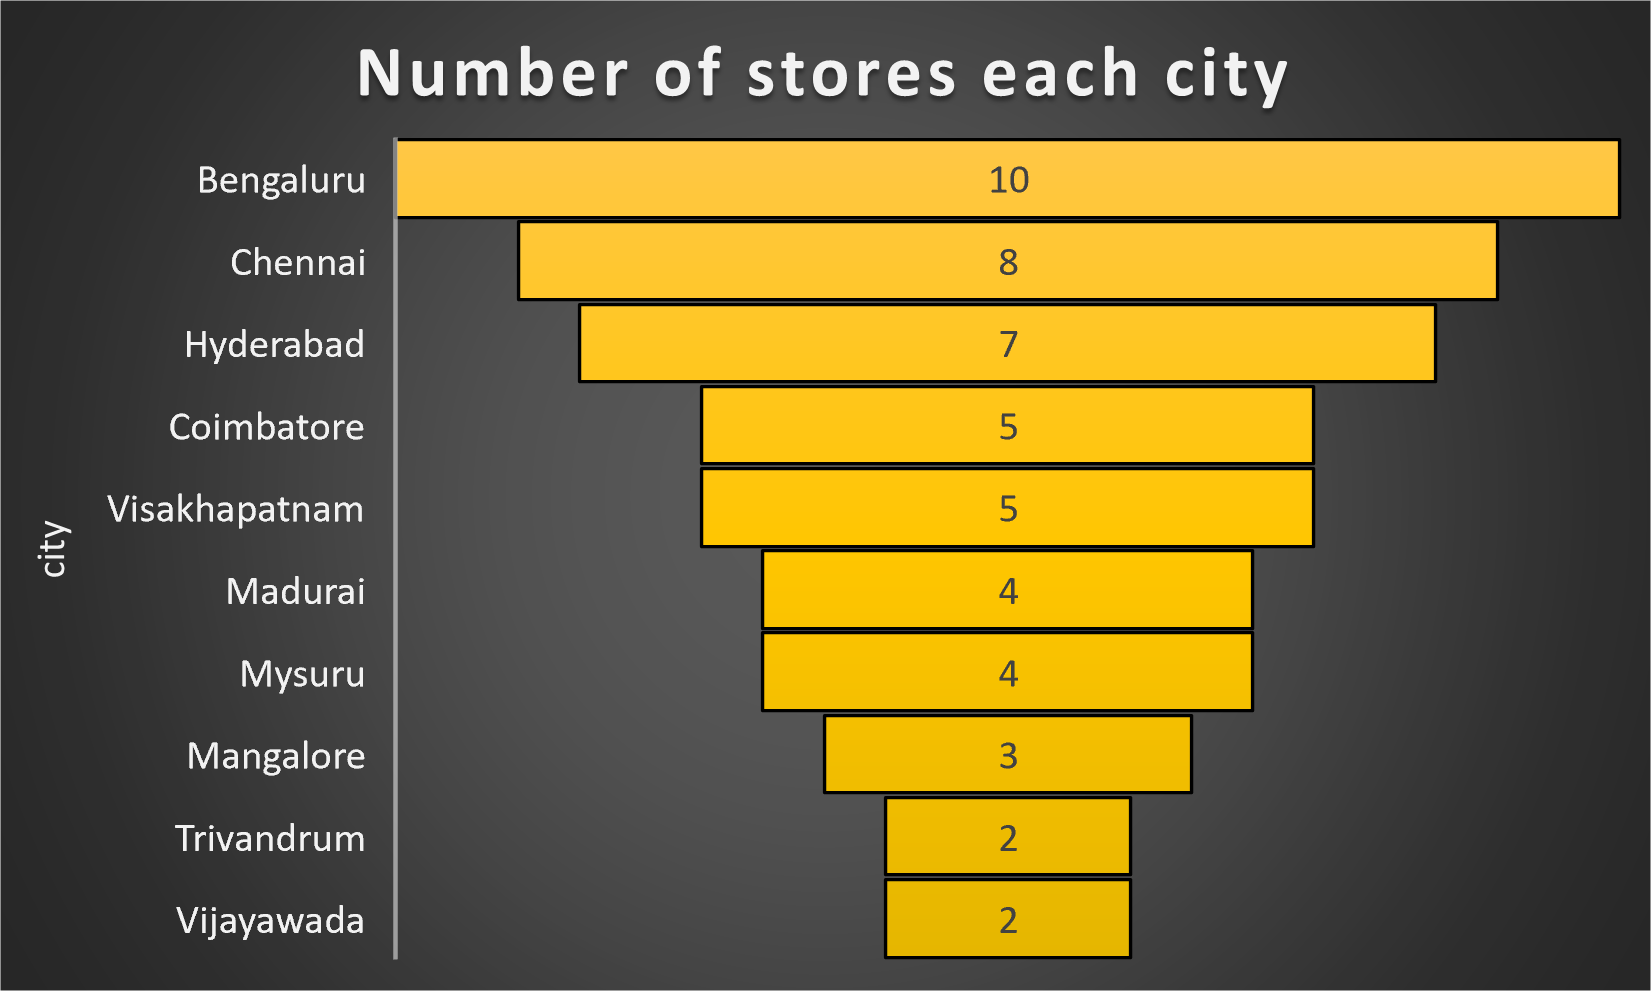

The file beside this chart, header and first rows:
city, number_of_stores
Bengaluru, 10
Chennai, 8
Hyderabad, 7
Coimbatore, 5
Visakhapatnam, 5
Madurai, 4
Mysuru, 4
Mangalore, 3
Trivandrum, 2
Vijayawada, 2
